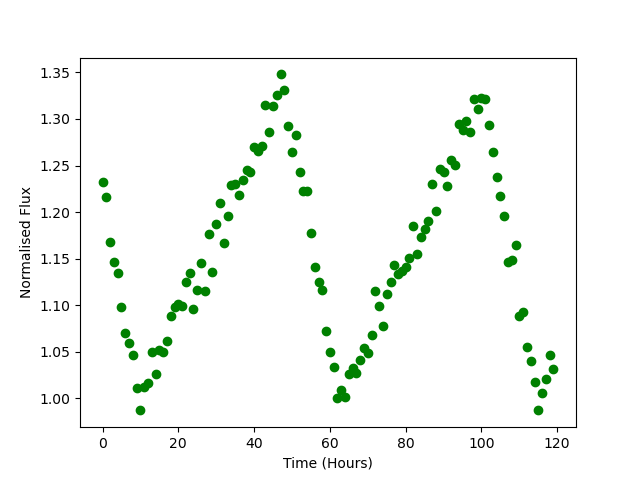

The file beside this chart, header and first rows:
Time, Flux
0.0, 1.232
1.0, 1.217
2.0, 1.168
3.0, 1.146
4.0, 1.135
5.0, 1.098
6.0, 1.07
7.0, 1.06
8.0, 1.046
9.0, 1.011
10.0, 0.9881
11.0, 1.012
12.0, 1.017
13.0, 1.05
14.0, 1.027
15.0, 1.052
16.0, 1.05
17.0, 1.062
18.0, 1.088
19.0, 1.098
20.0, 1.101
21.0, 1.099
22.0, 1.125
23.0, 1.135
24.0, 1.096
25.0, 1.116
26.0, 1.145
27.0, 1.115
28.0, 1.177
29.0, 1.136
30.0, 1.187
31.0, 1.21
32.0, 1.167
33.0, 1.196
34.0, 1.229
35.0, 1.231
36.0, 1.218
37.0, 1.235
38.0, 1.245
39.0, 1.243
40.0, 1.27
41.0, 1.266
42.0, 1.271
43.0, 1.315
44.0, 1.286
45.0, 1.313
46.0, 1.325
47.0, 1.348
48.0, 1.331
49.0, 1.293
50.0, 1.264
51.0, 1.283
52.0, 1.243
53.0, 1.222
54.0, 1.223
55.0, 1.177
56.0, 1.141
57.0, 1.125
58.0, 1.117
59.0, 1.073
... 60 more rows
